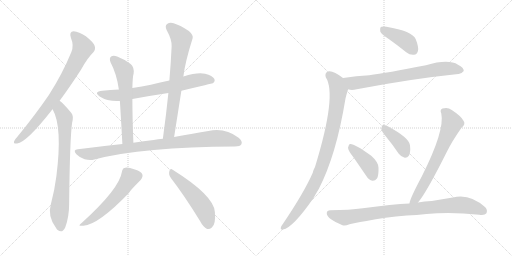
t = 0.00 s
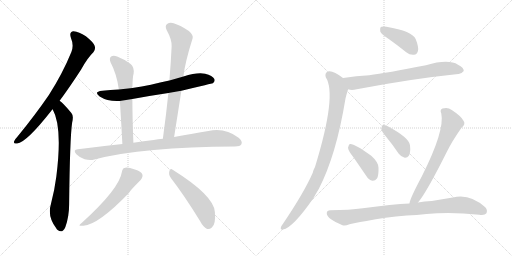
t = 2.38 s
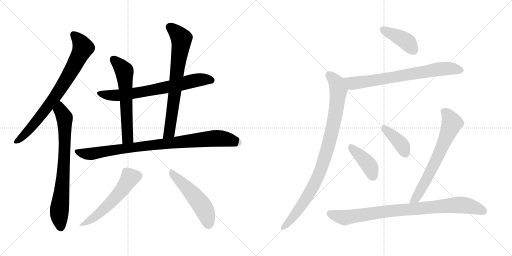
t = 4.75 s
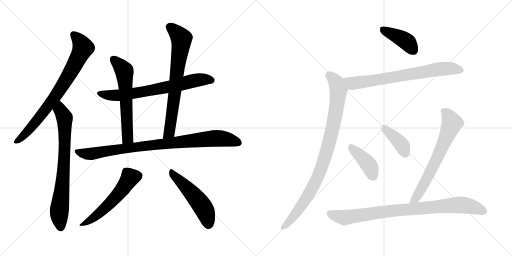
t = 7.13 s
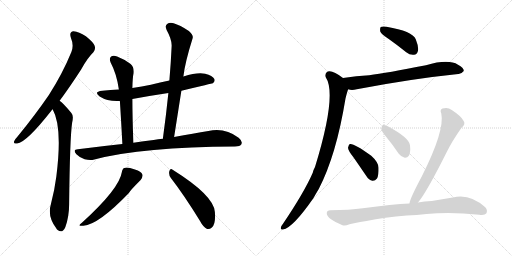
t = 9.51 s
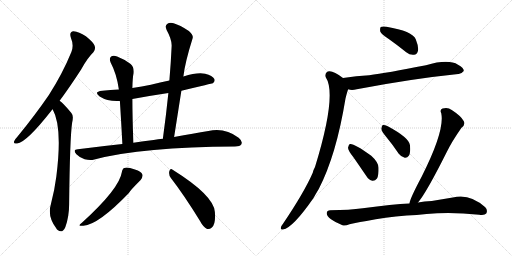
t = 11.89 s

The animated SVG that drew these frames (rendered in a browser with its animation timeline set to each time). Animation: 15 CSS @keyframes rules; one cycle of 11.89 s.

<svg version="1.1" viewBox="0 0 2048 1024" xmlns="http://www.w3.org/2000/svg">
  <g stroke="lightgray" stroke-dasharray="1,1" stroke-width="1" transform="scale(4, 4)">
    <line x1="0" y1="0" x2="256" y2="256"></line>
    <line x1="256" y1="0" x2="0" y2="256"></line>
    <line x1="128" y1="0" x2="128" y2="256"></line>
    <line x1="0" y1="128" x2="256" y2="128"></line>
    <line x1="256" y1="0" x2="512" y2="256"></line>
    <line x1="512" y1="0" x2="256" y2="256"></line>
    <line x1="384" y1="0" x2="384" y2="256"></line>
    <line x1="256" y1="128" x2="512" y2="128"></line>
  </g>
<g transform="scale(1, -1) translate(0, -850)">
   <style type="text/css">
    @keyframes keyframes0 {
      from {
       stroke: black;
       stroke-dashoffset: 780;
       stroke-width: 128;
       }
       72% {
       animation-timing-function: step-end;
       stroke: black;
       stroke-dashoffset: 0;
       stroke-width: 128;
       }
       to {
       stroke: black;
       stroke-width: 1024;
       }
       }
       #make-me-a-hanzi-animation-0 {
         animation: keyframes0 0.884766s both;
         animation-delay: 0.000000s;
         animation-timing-function: linear;
       }
    @keyframes keyframes1 {
      from {
       stroke: black;
       stroke-dashoffset: 761;
       stroke-width: 128;
       }
       71% {
       animation-timing-function: step-end;
       stroke: black;
       stroke-dashoffset: 0;
       stroke-width: 128;
       }
       to {
       stroke: black;
       stroke-width: 1024;
       }
       }
       #make-me-a-hanzi-animation-1 {
         animation: keyframes1 0.869303s both;
         animation-delay: 0.884766s;
         animation-timing-function: linear;
       }
    @keyframes keyframes2 {
      from {
       stroke: black;
       stroke-dashoffset: 711;
       stroke-width: 128;
       }
       70% {
       animation-timing-function: step-end;
       stroke: black;
       stroke-dashoffset: 0;
       stroke-width: 128;
       }
       to {
       stroke: black;
       stroke-width: 1024;
       }
       }
       #make-me-a-hanzi-animation-2 {
         animation: keyframes2 0.828613s both;
         animation-delay: 1.754069s;
         animation-timing-function: linear;
       }
    @keyframes keyframes3 {
      from {
       stroke: black;
       stroke-dashoffset: 609;
       stroke-width: 128;
       }
       66% {
       animation-timing-function: step-end;
       stroke: black;
       stroke-dashoffset: 0;
       stroke-width: 128;
       }
       to {
       stroke: black;
       stroke-width: 1024;
       }
       }
       #make-me-a-hanzi-animation-3 {
         animation: keyframes3 0.745605s both;
         animation-delay: 2.582682s;
         animation-timing-function: linear;
       }
    @keyframes keyframes4 {
      from {
       stroke: black;
       stroke-dashoffset: 725;
       stroke-width: 128;
       }
       70% {
       animation-timing-function: step-end;
       stroke: black;
       stroke-dashoffset: 0;
       stroke-width: 128;
       }
       to {
       stroke: black;
       stroke-width: 1024;
       }
       }
       #make-me-a-hanzi-animation-4 {
         animation: keyframes4 0.840007s both;
         animation-delay: 3.328287s;
         animation-timing-function: linear;
       }
    @keyframes keyframes5 {
      from {
       stroke: black;
       stroke-dashoffset: 908;
       stroke-width: 128;
       }
       75% {
       animation-timing-function: step-end;
       stroke: black;
       stroke-dashoffset: 0;
       stroke-width: 128;
       }
       to {
       stroke: black;
       stroke-width: 1024;
       }
       }
       #make-me-a-hanzi-animation-5 {
         animation: keyframes5 0.988932s both;
         animation-delay: 4.168294s;
         animation-timing-function: linear;
       }
    @keyframes keyframes6 {
      from {
       stroke: black;
       stroke-dashoffset: 553;
       stroke-width: 128;
       }
       64% {
       animation-timing-function: step-end;
       stroke: black;
       stroke-dashoffset: 0;
       stroke-width: 128;
       }
       to {
       stroke: black;
       stroke-width: 1024;
       }
       }
       #make-me-a-hanzi-animation-6 {
         animation: keyframes6 0.700033s both;
         animation-delay: 5.157226s;
         animation-timing-function: linear;
       }
    @keyframes keyframes7 {
      from {
       stroke: black;
       stroke-dashoffset: 514;
       stroke-width: 128;
       }
       63% {
       animation-timing-function: step-end;
       stroke: black;
       stroke-dashoffset: 0;
       stroke-width: 128;
       }
       to {
       stroke: black;
       stroke-width: 1024;
       }
       }
       #make-me-a-hanzi-animation-7 {
         animation: keyframes7 0.668294s both;
         animation-delay: 5.857259s;
         animation-timing-function: linear;
       }
    @keyframes keyframes8 {
      from {
       stroke: black;
       stroke-dashoffset: 411;
       stroke-width: 128;
       }
       57% {
       animation-timing-function: step-end;
       stroke: black;
       stroke-dashoffset: 0;
       stroke-width: 128;
       }
       to {
       stroke: black;
       stroke-width: 1024;
       }
       }
       #make-me-a-hanzi-animation-8 {
         animation: keyframes8 0.584473s both;
         animation-delay: 6.525553s;
         animation-timing-function: linear;
       }
    @keyframes keyframes9 {
      from {
       stroke: black;
       stroke-dashoffset: 730;
       stroke-width: 128;
       }
       70% {
       animation-timing-function: step-end;
       stroke: black;
       stroke-dashoffset: 0;
       stroke-width: 128;
       }
       to {
       stroke: black;
       stroke-width: 1024;
       }
       }
       #make-me-a-hanzi-animation-9 {
         animation: keyframes9 0.844076s both;
         animation-delay: 7.110026s;
         animation-timing-function: linear;
       }
    @keyframes keyframes10 {
      from {
       stroke: black;
       stroke-dashoffset: 933;
       stroke-width: 128;
       }
       75% {
       animation-timing-function: step-end;
       stroke: black;
       stroke-dashoffset: 0;
       stroke-width: 128;
       }
       to {
       stroke: black;
       stroke-width: 1024;
       }
       }
       #make-me-a-hanzi-animation-10 {
         animation: keyframes10 1.009277s both;
         animation-delay: 7.954102s;
         animation-timing-function: linear;
       }
    @keyframes keyframes11 {
      from {
       stroke: black;
       stroke-dashoffset: 409;
       stroke-width: 128;
       }
       57% {
       animation-timing-function: step-end;
       stroke: black;
       stroke-dashoffset: 0;
       stroke-width: 128;
       }
       to {
       stroke: black;
       stroke-width: 1024;
       }
       }
       #make-me-a-hanzi-animation-11 {
         animation: keyframes11 0.582845s both;
         animation-delay: 8.963379s;
         animation-timing-function: linear;
       }
    @keyframes keyframes12 {
      from {
       stroke: black;
       stroke-dashoffset: 395;
       stroke-width: 128;
       }
       56% {
       animation-timing-function: step-end;
       stroke: black;
       stroke-dashoffset: 0;
       stroke-width: 128;
       }
       to {
       stroke: black;
       stroke-width: 1024;
       }
       }
       #make-me-a-hanzi-animation-12 {
         animation: keyframes12 0.571452s both;
         animation-delay: 9.546224s;
         animation-timing-function: linear;
       }
    @keyframes keyframes13 {
      from {
       stroke: black;
       stroke-dashoffset: 677;
       stroke-width: 128;
       }
       69% {
       animation-timing-function: step-end;
       stroke: black;
       stroke-dashoffset: 0;
       stroke-width: 128;
       }
       to {
       stroke: black;
       stroke-width: 1024;
       }
       }
       #make-me-a-hanzi-animation-13 {
         animation: keyframes13 0.800944s both;
         animation-delay: 10.117676s;
         animation-timing-function: linear;
       }
    @keyframes keyframes14 {
      from {
       stroke: black;
       stroke-dashoffset: 881;
       stroke-width: 128;
       }
       74% {
       animation-timing-function: step-end;
       stroke: black;
       stroke-dashoffset: 0;
       stroke-width: 128;
       }
       to {
       stroke: black;
       stroke-width: 1024;
       }
       }
       #make-me-a-hanzi-animation-14 {
         animation: keyframes14 0.966960s both;
         animation-delay: 10.918620s;
         animation-timing-function: linear;
       }
</style>
<path d="M 238.5 447.5 Q 278.5 501.5 324.5 572.5 Q 349.5 618.5 373.5 641.5 Q 383.5 653.5 378.5 667.5 Q 374.5 680.5 343.5 705.5 Q 315.5 724.5 294.5 725.5 Q 275.5 724.5 283.5 699.5 Q 296.5 668.5 285.5 642.5 Q 249.5 554.5 195.5 470.5 Q 141.5 391.5 69.5 303.5 Q 59.5 293.5 56.5 285.5 Q 52.5 273.5 68.5 276.5 Q 105.5 280.5 204.5 406.5 Q 207.5 410.5 210.5 413.5 L 238.5 447.5 Z" fill="lightgray"></path> 
<path d="M 210.5 413.5 Q 250.5 343.5 225.5 145.5 Q 218.5 90.5 203.5 33.5 Q 188.5 -15.5 225.5 -63.5 Q 226.5 -66.5 230.5 -69.5 Q 249.5 -85.5 261.5 -57.5 Q 276.5 -15.5 276.5 32.5 Q 279.5 299.5 288.5 359.5 Q 295.5 387.5 285.5 398.5 Q 267.5 420.5 253.5 434.5 Q 246.5 441.5 238.5 447.5 C 215.5 466.5 197.5 440.5 210.5 413.5 Z" fill="lightgray"></path> 
<path d="M 725.5 487.5 Q 849.5 517.5 851.5 517.5 Q 861.5 524.5 857.5 534.5 Q 850.5 547.5 820.5 555.5 Q 790.5 562.5 733.5 544.5 L 677.5 528.5 Q 640.5 521.5 603.5 511.5 Q 567.5 504.5 529.5 498.5 L 475.5 492.5 Q 441.5 491.5 409.5 487.5 Q 372.5 483.5 398.5 464.5 Q 431.5 443.5 479.5 446.5 L 529.5 454.5 Q 599.5 467.5 673.5 478.5 L 725.5 487.5 Z" fill="lightgray"></path> 
<path d="M 529.5 498.5 Q 530.5 543.5 534.5 556.5 Q 537.5 581.5 522.5 594.5 Q 497.5 613.5 468.5 624.5 Q 453.5 630.5 444.5 624.5 Q 435.5 617.5 442.5 600.5 Q 466.5 555.5 475.5 492.5 L 479.5 446.5 Q 483.5 386.5 489.5 274.5 C 491.5 244.5 534.5 249.5 533.5 279.5 Q 529.5 384.5 529.5 454.5 L 529.5 498.5 Z" fill="lightgray"></path> 
<path d="M 696.5 302.5 Q 711.5 398.5 725.5 487.5 L 733.5 544.5 Q 740.5 602.5 770.5 697.5 Q 774.5 709.5 755.5 726.5 Q 719.5 750.5 694.5 757.5 Q 678.5 761.5 668.5 754.5 Q 658.5 747.5 666.5 730.5 Q 688.5 690.5 686.5 664.5 Q 683.5 598.5 677.5 528.5 L 673.5 478.5 Q 664.5 390.5 651.5 295.5 C 647.5 265.5 691.5 272.5 696.5 302.5 Z" fill="lightgray"></path> 
<path d="M 489.5 274.5 Q 404.5 265.5 311.5 253.5 Q 289.5 252.5 305.5 233.5 Q 320.5 218.5 338.5 213.5 Q 360.5 207.5 377.5 212.5 Q 572.5 263.5 939.5 264.5 Q 960.5 264.5 965.5 273.5 Q 971.5 285.5 954.5 299.5 Q 899.5 341.5 833.5 326.5 Q 775.5 316.5 696.5 302.5 L 651.5 295.5 Q 632.5 294.5 614.5 290.5 Q 574.5 286.5 533.5 279.5 L 489.5 274.5 Z" fill="lightgray"></path> 
<path d="M 487.5 162.5 Q 477.5 95.5 327.5 -40.5 Q 305.5 -56.5 333.5 -52.5 Q 393.5 -48.5 515.5 78.5 Q 519.5 87.5 562.5 130.5 Q 572.5 143.5 569.5 152.5 Q 565.5 165.5 539.5 172.5 Q 509.5 182.5 497.5 178.5 Q 490.5 177.5 487.5 162.5 Z" fill="lightgray"></path> 
<path d="M 683.5 138.5 Q 737.5 68.5 799.5 -32.5 Q 812.5 -57.5 828.5 -65.5 Q 837.5 -68.5 847.5 -59.5 Q 863.5 -47.5 859.5 2.5 Q 855.5 68.5 690.5 171.5 Q 681.5 178.5 677.5 166.5 Q 673.5 151.5 683.5 138.5 Z" fill="lightgray"></path> 
<path d="M 1555.0 694.0 Q 1589.0 670.0 1625.0 641.0 Q 1640.0 629.0 1656.0 631.0 Q 1668.0 632.0 1672.0 647.0 Q 1675.0 663.0 1663.0 693.0 Q 1650.0 726.0 1546.0 743.0 Q 1530.0 746.0 1523.0 742.0 Q 1519.0 738.0 1521.0 724.0 Q 1525.0 714.0 1555.0 694.0 Z" fill="lightgray"></path> 
<path d="M 1393.0 493.0 Q 1406.0 487.0 1427.0 493.0 Q 1647.0 535.0 1833.0 554.0 Q 1845.0 553.0 1855.0 566.0 Q 1856.0 579.0 1832.0 591.0 Q 1793.0 615.0 1704.0 589.0 Q 1545.0 558.0 1477.0 549.0 Q 1426.0 546.0 1372.0 538.0 C 1342.0 534.0 1364.0 499.0 1393.0 493.0 Z" fill="lightgray"></path> 
<path d="M 1372.0 538.0 Q 1330.0 571.0 1311.0 564.0 Q 1298.0 557.0 1303.0 541.0 Q 1349.0 472.0 1260.0 182.0 Q 1254.0 172.0 1251.0 159.0 Q 1217.0 81.0 1132.0 -45.0 Q 1126.0 -52.0 1124.0 -58.0 Q 1120.0 -70.0 1132.0 -68.0 Q 1171.0 -62.0 1254.0 58.0 Q 1264.0 76.0 1275.0 94.0 Q 1345.0 229.0 1382.0 456.0 Q 1391.0 492.0 1393.0 493.0 C 1401.0 517.0 1396.0 520.0 1372.0 538.0 Z" fill="lightgray"></path> 
<path d="M 1413.0 222.0 Q 1438.0 186.0 1466.0 145.0 Q 1475.0 130.0 1490.0 127.0 Q 1500.0 126.0 1508.0 136.0 Q 1515.0 149.0 1514.0 179.0 Q 1514.0 201.0 1485.0 227.0 Q 1415.0 278.0 1399.0 274.0 Q 1395.0 271.0 1392.0 259.0 Q 1393.0 247.0 1413.0 222.0 Z" fill="lightgray"></path> 
<path d="M 1546.0 301.0 Q 1571.0 271.0 1595.0 235.0 Q 1605.0 222.0 1619.0 219.0 Q 1629.0 218.0 1636.0 228.0 Q 1643.0 241.0 1640.0 269.0 Q 1637.0 299.0 1551.0 345.0 Q 1538.0 351.0 1531.0 350.0 Q 1527.0 347.0 1525.0 335.0 Q 1526.0 325.0 1546.0 301.0 Z" fill="lightgray"></path> 
<path d="M 1672.0 40.0 Q 1706.0 80.0 1787.0 242.0 Q 1808.0 285.0 1846.0 339.0 Q 1864.0 354.0 1854.0 367.0 Q 1844.0 386.0 1807.0 410.0 Q 1791.0 423.0 1770.0 416.0 Q 1758.0 410.0 1765.0 397.0 Q 1780.0 328.0 1687.0 144.0 Q 1639.0 54.0 1638.0 36.0 C 1631.0 7.0 1654.0 16.0 1672.0 40.0 Z" fill="lightgray"></path> 
<path d="M 1627.0 -12.0 Q 1667.0 -11.0 1706.0 -6.0 Q 1802.0 4.0 1917.0 -9.0 Q 1939.0 -12.0 1945.0 -4.0 Q 1952.0 9.0 1941.0 21.0 Q 1878.0 78.0 1811.0 60.0 Q 1769.0 53.0 1727.0 46.0 Q 1697.0 45.0 1672.0 40.0 L 1638.0 36.0 Q 1571.0 33.0 1451.0 17.0 Q 1399.0 10.0 1321.0 9.0 Q 1308.0 9.0 1307.0 -2.0 Q 1306.0 -14.0 1324.0 -27.0 Q 1340.0 -39.0 1370.0 -51.0 Q 1380.0 -55.0 1398.0 -47.0 Q 1410.0 -43.0 1466.0 -34.0 Q 1538.0 -18.0 1627.0 -12.0 Z" fill="lightgray"></path> 
      <clipPath id="make-me-a-hanzi-clip-0">
      <path d="M 238.5 447.5 Q 278.5 501.5 324.5 572.5 Q 349.5 618.5 373.5 641.5 Q 383.5 653.5 378.5 667.5 Q 374.5 680.5 343.5 705.5 Q 315.5 724.5 294.5 725.5 Q 275.5 724.5 283.5 699.5 Q 296.5 668.5 285.5 642.5 Q 249.5 554.5 195.5 470.5 Q 141.5 391.5 69.5 303.5 Q 59.5 293.5 56.5 285.5 Q 52.5 273.5 68.5 276.5 Q 105.5 280.5 204.5 406.5 Q 207.5 410.5 210.5 413.5 L 238.5 447.5 Z" fill="lightgray"></path>
      </clipPath>
      <path clip-path="url(#make-me-a-hanzi-clip-0)" d="M 295.5 709.5 L 312.5 694.5 L 331.5 659.5 L 293.5 582.5 L 180.5 408.5 L 95.5 308.5 L 66.5 285.5 " fill="none" id="make-me-a-hanzi-animation-0" stroke-dasharray="652 1304" stroke-linecap="round"></path>

      <clipPath id="make-me-a-hanzi-clip-1">
      <path d="M 210.5 413.5 Q 250.5 343.5 225.5 145.5 Q 218.5 90.5 203.5 33.5 Q 188.5 -15.5 225.5 -63.5 Q 226.5 -66.5 230.5 -69.5 Q 249.5 -85.5 261.5 -57.5 Q 276.5 -15.5 276.5 32.5 Q 279.5 299.5 288.5 359.5 Q 295.5 387.5 285.5 398.5 Q 267.5 420.5 253.5 434.5 Q 246.5 441.5 238.5 447.5 C 215.5 466.5 197.5 440.5 210.5 413.5 Z" fill="lightgray"></path>
      </clipPath>
      <path clip-path="url(#make-me-a-hanzi-clip-1)" d="M 237.5 438.5 L 241.5 409.5 L 258.5 379.5 L 259.5 335.5 L 253.5 158.5 L 236.5 -7.5 L 242.5 -60.5 " fill="none" id="make-me-a-hanzi-animation-1" stroke-dasharray="633 1266" stroke-linecap="round"></path>

      <clipPath id="make-me-a-hanzi-clip-2">
      <path d="M 725.5 487.5 Q 849.5 517.5 851.5 517.5 Q 861.5 524.5 857.5 534.5 Q 850.5 547.5 820.5 555.5 Q 790.5 562.5 733.5 544.5 L 677.5 528.5 Q 640.5 521.5 603.5 511.5 Q 567.5 504.5 529.5 498.5 L 475.5 492.5 Q 441.5 491.5 409.5 487.5 Q 372.5 483.5 398.5 464.5 Q 431.5 443.5 479.5 446.5 L 529.5 454.5 Q 599.5 467.5 673.5 478.5 L 725.5 487.5 Z" fill="lightgray"></path>
      </clipPath>
      <path clip-path="url(#make-me-a-hanzi-clip-2)" d="M 401.5 477.5 L 410.5 472.5 L 482.5 469.5 L 688.5 505.5 L 803.5 532.5 L 848.5 526.5 " fill="none" id="make-me-a-hanzi-animation-2" stroke-dasharray="583 1166" stroke-linecap="round"></path>

      <clipPath id="make-me-a-hanzi-clip-3">
      <path d="M 529.5 498.5 Q 530.5 543.5 534.5 556.5 Q 537.5 581.5 522.5 594.5 Q 497.5 613.5 468.5 624.5 Q 453.5 630.5 444.5 624.5 Q 435.5 617.5 442.5 600.5 Q 466.5 555.5 475.5 492.5 L 479.5 446.5 Q 483.5 386.5 489.5 274.5 C 491.5 244.5 534.5 249.5 533.5 279.5 Q 529.5 384.5 529.5 454.5 L 529.5 498.5 Z" fill="lightgray"></path>
      </clipPath>
      <path clip-path="url(#make-me-a-hanzi-clip-3)" d="M 453.5 613.5 L 477.5 591.5 L 498.5 559.5 L 509.5 296.5 L 495.5 284.5 " fill="none" id="make-me-a-hanzi-animation-3" stroke-dasharray="481 962" stroke-linecap="round"></path>

      <clipPath id="make-me-a-hanzi-clip-4">
      <path d="M 696.5 302.5 Q 711.5 398.5 725.5 487.5 L 733.5 544.5 Q 740.5 602.5 770.5 697.5 Q 774.5 709.5 755.5 726.5 Q 719.5 750.5 694.5 757.5 Q 678.5 761.5 668.5 754.5 Q 658.5 747.5 666.5 730.5 Q 688.5 690.5 686.5 664.5 Q 683.5 598.5 677.5 528.5 L 673.5 478.5 Q 664.5 390.5 651.5 295.5 C 647.5 265.5 691.5 272.5 696.5 302.5 Z" fill="lightgray"></path>
      </clipPath>
      <path clip-path="url(#make-me-a-hanzi-clip-4)" d="M 679.5 741.5 L 718.5 705.5 L 725.5 695.5 L 725.5 680.5 L 677.5 321.5 L 658.5 302.5 " fill="none" id="make-me-a-hanzi-animation-4" stroke-dasharray="597 1194" stroke-linecap="round"></path>

      <clipPath id="make-me-a-hanzi-clip-5">
      <path d="M 489.5 274.5 Q 404.5 265.5 311.5 253.5 Q 289.5 252.5 305.5 233.5 Q 320.5 218.5 338.5 213.5 Q 360.5 207.5 377.5 212.5 Q 572.5 263.5 939.5 264.5 Q 960.5 264.5 965.5 273.5 Q 971.5 285.5 954.5 299.5 Q 899.5 341.5 833.5 326.5 Q 775.5 316.5 696.5 302.5 L 651.5 295.5 Q 632.5 294.5 614.5 290.5 Q 574.5 286.5 533.5 279.5 L 489.5 274.5 Z" fill="lightgray"></path>
      </clipPath>
      <path clip-path="url(#make-me-a-hanzi-clip-5)" d="M 308.5 243.5 L 359.5 234.5 L 570.5 266.5 L 860.5 297.5 L 907.5 293.5 L 953.5 279.5 " fill="none" id="make-me-a-hanzi-animation-5" stroke-dasharray="780 1560" stroke-linecap="round"></path>

      <clipPath id="make-me-a-hanzi-clip-6">
      <path d="M 487.5 162.5 Q 477.5 95.5 327.5 -40.5 Q 305.5 -56.5 333.5 -52.5 Q 393.5 -48.5 515.5 78.5 Q 519.5 87.5 562.5 130.5 Q 572.5 143.5 569.5 152.5 Q 565.5 165.5 539.5 172.5 Q 509.5 182.5 497.5 178.5 Q 490.5 177.5 487.5 162.5 Z" fill="lightgray"></path>
      </clipPath>
      <path clip-path="url(#make-me-a-hanzi-clip-6)" d="M 553.5 147.5 L 519.5 139.5 L 487.5 89.5 L 433.5 30.5 L 377.5 -18.5 L 336.5 -43.5 " fill="none" id="make-me-a-hanzi-animation-6" stroke-dasharray="425 850" stroke-linecap="round"></path>

      <clipPath id="make-me-a-hanzi-clip-7">
      <path d="M 683.5 138.5 Q 737.5 68.5 799.5 -32.5 Q 812.5 -57.5 828.5 -65.5 Q 837.5 -68.5 847.5 -59.5 Q 863.5 -47.5 859.5 2.5 Q 855.5 68.5 690.5 171.5 Q 681.5 178.5 677.5 166.5 Q 673.5 151.5 683.5 138.5 Z" fill="lightgray"></path>
      </clipPath>
      <path clip-path="url(#make-me-a-hanzi-clip-7)" d="M 687.5 158.5 L 728.5 120.5 L 804.5 32.5 L 826.5 -9.5 L 833.5 -47.5 " fill="none" id="make-me-a-hanzi-animation-7" stroke-dasharray="386 772" stroke-linecap="round"></path>

      <clipPath id="make-me-a-hanzi-clip-8">
      <path d="M 1555.0 694.0 Q 1589.0 670.0 1625.0 641.0 Q 1640.0 629.0 1656.0 631.0 Q 1668.0 632.0 1672.0 647.0 Q 1675.0 663.0 1663.0 693.0 Q 1650.0 726.0 1546.0 743.0 Q 1530.0 746.0 1523.0 742.0 Q 1519.0 738.0 1521.0 724.0 Q 1525.0 714.0 1555.0 694.0 Z" fill="lightgray"></path>
      </clipPath>
      <path clip-path="url(#make-me-a-hanzi-clip-8)" d="M 1529.0 736.0 L 1619.0 689.0 L 1654.0 649.0 " fill="none" id="make-me-a-hanzi-animation-8" stroke-dasharray="283 566" stroke-linecap="round"></path>

      <clipPath id="make-me-a-hanzi-clip-9">
      <path d="M 1393.0 493.0 Q 1406.0 487.0 1427.0 493.0 Q 1647.0 535.0 1833.0 554.0 Q 1845.0 553.0 1855.0 566.0 Q 1856.0 579.0 1832.0 591.0 Q 1793.0 615.0 1704.0 589.0 Q 1545.0 558.0 1477.0 549.0 Q 1426.0 546.0 1372.0 538.0 C 1342.0 534.0 1364.0 499.0 1393.0 493.0 Z" fill="lightgray"></path>
      </clipPath>
      <path clip-path="url(#make-me-a-hanzi-clip-9)" d="M 1380.0 535.0 L 1411.0 517.0 L 1768.0 575.0 L 1802.0 576.0 L 1844.0 568.0 " fill="none" id="make-me-a-hanzi-animation-9" stroke-dasharray="602 1204" stroke-linecap="round"></path>

      <clipPath id="make-me-a-hanzi-clip-10">
      <path d="M 1372.0 538.0 Q 1330.0 571.0 1311.0 564.0 Q 1298.0 557.0 1303.0 541.0 Q 1349.0 472.0 1260.0 182.0 Q 1254.0 172.0 1251.0 159.0 Q 1217.0 81.0 1132.0 -45.0 Q 1126.0 -52.0 1124.0 -58.0 Q 1120.0 -70.0 1132.0 -68.0 Q 1171.0 -62.0 1254.0 58.0 Q 1264.0 76.0 1275.0 94.0 Q 1345.0 229.0 1382.0 456.0 Q 1391.0 492.0 1393.0 493.0 C 1401.0 517.0 1396.0 520.0 1372.0 538.0 Z" fill="lightgray"></path>
      </clipPath>
      <path clip-path="url(#make-me-a-hanzi-clip-10)" d="M 1317.0 550.0 L 1346.0 519.0 L 1354.0 491.0 L 1339.0 379.0 L 1301.0 224.0 L 1283.0 170.0 L 1229.0 60.0 L 1170.0 -22.0 L 1133.0 -59.0 " fill="none" id="make-me-a-hanzi-animation-10" stroke-dasharray="805 1610" stroke-linecap="round"></path>

      <clipPath id="make-me-a-hanzi-clip-11">
      <path d="M 1413.0 222.0 Q 1438.0 186.0 1466.0 145.0 Q 1475.0 130.0 1490.0 127.0 Q 1500.0 126.0 1508.0 136.0 Q 1515.0 149.0 1514.0 179.0 Q 1514.0 201.0 1485.0 227.0 Q 1415.0 278.0 1399.0 274.0 Q 1395.0 271.0 1392.0 259.0 Q 1393.0 247.0 1413.0 222.0 Z" fill="lightgray"></path>
      </clipPath>
      <path clip-path="url(#make-me-a-hanzi-clip-11)" d="M 1402.0 268.0 L 1476.0 189.0 L 1491.0 147.0 " fill="none" id="make-me-a-hanzi-animation-11" stroke-dasharray="281 562" stroke-linecap="round"></path>

      <clipPath id="make-me-a-hanzi-clip-12">
      <path d="M 1546.0 301.0 Q 1571.0 271.0 1595.0 235.0 Q 1605.0 222.0 1619.0 219.0 Q 1629.0 218.0 1636.0 228.0 Q 1643.0 241.0 1640.0 269.0 Q 1637.0 299.0 1551.0 345.0 Q 1538.0 351.0 1531.0 350.0 Q 1527.0 347.0 1525.0 335.0 Q 1526.0 325.0 1546.0 301.0 Z" fill="lightgray"></path>
      </clipPath>
      <path clip-path="url(#make-me-a-hanzi-clip-12)" d="M 1535.0 344.0 L 1607.0 270.0 L 1620.0 237.0 " fill="none" id="make-me-a-hanzi-animation-12" stroke-dasharray="267 534" stroke-linecap="round"></path>

      <clipPath id="make-me-a-hanzi-clip-13">
      <path d="M 1672.0 40.0 Q 1706.0 80.0 1787.0 242.0 Q 1808.0 285.0 1846.0 339.0 Q 1864.0 354.0 1854.0 367.0 Q 1844.0 386.0 1807.0 410.0 Q 1791.0 423.0 1770.0 416.0 Q 1758.0 410.0 1765.0 397.0 Q 1780.0 328.0 1687.0 144.0 Q 1639.0 54.0 1638.0 36.0 C 1631.0 7.0 1654.0 16.0 1672.0 40.0 Z" fill="lightgray"></path>
      </clipPath>
      <path clip-path="url(#make-me-a-hanzi-clip-13)" d="M 1774.0 405.0 L 1790.0 393.0 L 1808.0 356.0 L 1715.0 150.0 L 1663.0 56.0 L 1644.0 38.0 " fill="none" id="make-me-a-hanzi-animation-13" stroke-dasharray="549 1098" stroke-linecap="round"></path>

      <clipPath id="make-me-a-hanzi-clip-14">
      <path d="M 1627.0 -12.0 Q 1667.0 -11.0 1706.0 -6.0 Q 1802.0 4.0 1917.0 -9.0 Q 1939.0 -12.0 1945.0 -4.0 Q 1952.0 9.0 1941.0 21.0 Q 1878.0 78.0 1811.0 60.0 Q 1769.0 53.0 1727.0 46.0 Q 1697.0 45.0 1672.0 40.0 L 1638.0 36.0 Q 1571.0 33.0 1451.0 17.0 Q 1399.0 10.0 1321.0 9.0 Q 1308.0 9.0 1307.0 -2.0 Q 1306.0 -14.0 1324.0 -27.0 Q 1340.0 -39.0 1370.0 -51.0 Q 1380.0 -55.0 1398.0 -47.0 Q 1410.0 -43.0 1466.0 -34.0 Q 1538.0 -18.0 1627.0 -12.0 Z" fill="lightgray"></path>
      </clipPath>
      <path clip-path="url(#make-me-a-hanzi-clip-14)" d="M 1319.0 -3.0 L 1381.0 -20.0 L 1536.0 4.0 L 1836.0 31.0 L 1879.0 26.0 L 1934.0 5.0 " fill="none" id="make-me-a-hanzi-animation-14" stroke-dasharray="753 1506" stroke-linecap="round"></path>

</g>
</svg>
